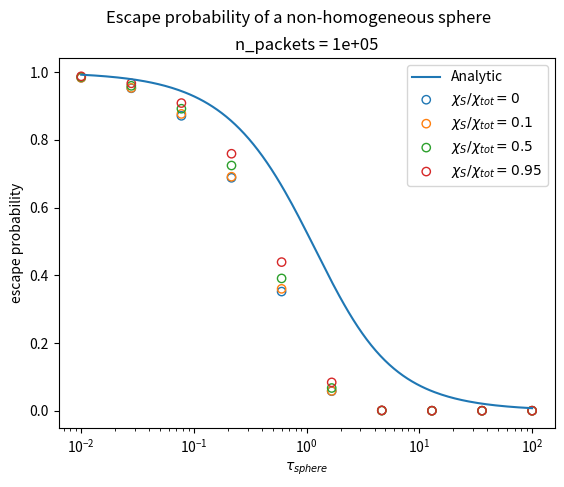

This chart was generated by the following Python code:
#!/usr/bin/env python
# MIT License
#
# Copyright (c) 2018 Ulrich Noebauer
#
# Permission is hereby granted, free of charge, to any person obtaining a copy
# of this software and associated documentation files (the "Software"), to deal
# in the Software without restriction, including without limitation the rights
# to use, copy, modify, merge, publish, distribute, sublicense, and/or sell
# copies of the Software, and to permit persons to whom the Software is
# furnished to do so, subject to the following conditions:
#
# The above copyright notice and this permission notice shall be included in
# all copies or substantial portions of the Software.
#
# THE SOFTWARE IS PROVIDED "AS IS", WITHOUT WARRANTY OF ANY KIND, EXPRESS OR
# IMPLIED, INCLUDING BUT NOT LIMITED TO THE WARRANTIES OF MERCHANTABILITY,
# FITNESS FOR A PARTICULAR PURPOSE AND NONINFRINGEMENT. IN NO EVENT SHALL THE
# AUTHORS OR COPYRIGHT HOLDERS BE LIABLE FOR ANY CLAIM, DAMAGES OR OTHER
# LIABILITY, WHETHER IN AN ACTION OF CONTRACT, TORT OR OTHERWISE, ARISING FROM,
# OUT OF OR IN CONNECTION WITH THE SOFTWARE OR THE USE OR OTHER DEALINGS IN THE
# SOFTWARE.
"""
Python module containing tools to perform simple MCRT simulations to determine
the escape probability from a homogeneous sphere. This test is presented in the
MCRT review.
"""
from __future__ import print_function
import numpy as np
import numpy.random as random
import logging as log
log.basicConfig(level=log.INFO)

def p_esc_analytic(t):
    """Calculate the escape probability analytically

    Note: it is assumed that there is no scattering within the sphere, but
    that photons/packets can only be absorbed.

    Parameter
    ---------
    t : float, np.ndarray
        total optical depth of the sphere

    Returns
    -------
    p : float, np.ndarray
        escape probability
    """
    return (3. / (4. * t) * (1. - 1. / (2. * t**2) +
                             (1. / t + 1. / (2. * t**2)) * np.exp(-2. * t)))


class homogeneous_sphere_esc_abs(object):
    """Homogeneous Sphere class

    This class defines a homogeneous sphere with a specified total optical
    depth and performs a simple MCRT simulation to determine the escape
    probability. This is done automatically during the initialization step. The
    escape probability can be accessed via the class attribute p_esc. The
    effect of isotropic scattering can be included by setting albedo > 0. This
    parameter describes the scattering probability with respect to the total
    (i.e. scattering + absorption) interaction probability.

    Note: the analytic prediction p_esc_analytic only applies for albedo = 0,
    i.e. in the absence of scattering

    Parameters
    ----------
    tau : float
        total optical depth of the homogeneous sphere
    albedo : float
        ratio of scattering to total interaction probability (default 0.1)
    N : int
        number of MC packets that are setup up (default 10000)

    Attributes
    ----------
    p_esc : float
        escape probability as determined by MCRT

    """

    def __init__(self, tau, albedo=0.1, N=10000):

        self.RNG = random.RandomState(seed=None)
        self.N = N
        self.tau_sphere = tau
        self.albedo = albedo

        # initial position of packets in optical depth space
        # question: Why are they using tau instead of r?
        self.tau_i = self.tau_sphere * (self.RNG.rand(self.N))**(1./3.)
        # initial propagation direction
        self.mu_i = 2 * self.RNG.rand(self.N) - 1.

        # number of escaping packets
        self.N_esc = 0
        # number of active packets
        self.N_active = self.N

        # perform propagation
        self._propagated = False
        self._propagate()

    @property
    def p_esc(self):
        """escape probability"""
        return self.N_esc / float(self.N)

    def _propagate(self):
        """Perform propagation of MC packets

        All packets are followed until they are absorbed or escape from the
        sphere.
        """

        if self._propagated:

            print("Propagation has already been performed!")
            print("_propagate call will have no effect")
            return False

        i = 0
        while self.N_active > 0:
            self._propagate_step()
            i = i + 1
            if i > 1e6:
                print("Safety exit")
                print("Propagation steps limit of {:d} exceeded".format(i))
                return False
        print("Performed {:d} propagation steps".format(i))
        return True

    def _propagate_step(self):
        """Perform one propagation step

        All active packets are propagated to the next event which can either be
        a physical interaction or escaping from the sphere. If scatterings are
        active, it is decided for each interacting packet whether it is
        absorbed or scattered. All packets that are absorbed or escape during
        the current step are removed from the active pool.
        """

        # optical depth to next interaction
        self.tau = -np.log(self.RNG.rand(self.N_active))
        # optical depth to sphere edge
        # question: where does this formula come from?
        self.tau_edge = np.sqrt(
            self.tau_sphere**2 - self.tau_i**2*(1. - self.mu_i**2)) - self.tau_i * self.mu_i

        # identify packets that escape
        self.esc_mask = self.tau_edge < self.tau
        # update number of escaping packets
        self.N_esc += self.esc_mask.sum()

        # identify interacting packets
        self.nesc_mask = np.logical_not(self.esc_mask)

        # decide which interacting packets scatter and which get absorbed
        self.abs_mask = self.RNG.rand(self.nesc_mask.sum()) >= self.albedo
        self.scat_mask = np.logical_not(self.abs_mask)

        # select properties of scattering packets
        self.tau = self.tau[self.nesc_mask][self.scat_mask]
        self.tau_i = self.tau_i[self.nesc_mask][self.scat_mask]
        self.mu_i = self.mu_i[self.nesc_mask][self.scat_mask]

        # update number of active packets
        self.N_active = self.scat_mask.sum()

        # update properties (position in optical depth space, propagation
        # direction) of scattering packets
        # question: Where does this formula come from?
        self.tau_i = np.sqrt(self.tau_i**2 + self.tau **
                             2 + 2. * self.tau * self.tau_i * self.mu_i)
        self.mu_i = 2 * self.RNG.rand(self.N_active) - 1.


class non_homogeneous_sphere_esc_abs(object):
    """Non-Homogeneous Sphere class

    Matter density: rho(r) = m0 / (r + epsilon)**2

    This class defines a sphere with a non homogenous matter distribution and a specified total optical
    depth and performs a simple MCRT simulation to determine the escape
    probability. This is done automatically during the initialization step. The
    escape probability can be accessed via the class attribute p_esc. The
    effect of isotropic scattering can be included by setting albedo > 0. This
    parameter describes the scattering probability with respect to the total
    (i.e. scattering + absorption) interaction probability.

    Note: the analytic prediction p_esc_analytic_non_homogenous only applies for albedo = 0,
    i.e. in the absence of scattering

    Note: Since we are defining tau_sphere instead of r_sphere the mass constant m_0 has no impact on the final result.
    It is only added for completeness.

    Parameters
    ----------
    tau_sphere : float
        total optical depth of the homogeneous sphere
    epsilon : float
        Smoothing parameter avoiding matter singularity at center of sphere.
    albedo : float
        ratio of scattering to total interaction probability (default 0.1)
    N : int
        number of MC packets that are setup up (default 10000)

    Attributes
    ----------
    p_esc : float
        escape probability as determined by MCRT

    """

    def __init__(self, tau_sphere, epsilon=1e-5, albedo=0.1, N=10000):

        self.RNG = random.RandomState(seed=None)
        self.N = N
        self.epsilon = epsilon
        # The choice of m0 is arbitrary since we only define tau this only changes the radius of the sphere but not the physics in tau space.
        self.m0 = 1 
        self.r_sphere = self._radius_at_optical_depth(tau_sphere)
        self.albedo = albedo

        # initial distance of photon packet from center of sphere.
        # Homogeneous distribution:
        self.r_i = self.r_sphere * (self.RNG.rand(self.N))**(1./3.)
        # initial propagation direction
        self.mu_i = 2 * self.RNG.rand(self.N) - 1.

        # number of escaping packets
        self.N_esc = 0
        # number of active packets
        self.N_active = self.N

        # perform propagation
        self._propagated = False
        self._propagate()

    def _optical_depth_at_radius(self, r):
        eps = self.epsilon
        m0 = self.m0
        return m0*r / (eps*(r + eps))
    

    def _radius_at_optical_depth(self, tau):
        eps = self.epsilon
        m0 = self.m0
        tau = tau / m0
        return -tau * eps**2 / (tau*eps - 1)

    @property
    def p_esc(self):
        """escape probability"""
        return self.N_esc / float(self.N)

    def _propagate(self):
        """Perform propagation of MC packets

        All packets are followed until they are absorbed or escape from the
        sphere.
        """

        if self._propagated:

            print("Propagation has already been performed!")
            print("_propagate call will have no effect")
            return False

        i = 0
        while self.N_active > 0:
            self._propagate_step()
            i = i + 1
            if i > 1e6:
                print("Safety exit")
                print("Propagation steps limit of {:d} exceeded".format(i))
                return False
        print("Performed {:d} propagation steps".format(i))
        return True

    def _propagate_step(self):
        """Perform one propagation step

        All active packets are propagated to the next event which can either be
        a physical interaction or escaping from the sphere. If scatterings are
        active, it is decided for each interacting packet whether it is
        absorbed or scattered. All packets that are absorbed or escape during
        the current step are removed from the active pool.
        """

        # optical depth to next interaction
        self.tau = -np.log(self.RNG.rand(self.N_active))

        # distance in real space corresponding to optical depth
        va = self.r_i
        eps = self.epsilon
        tau = self.tau
        mu = self.mu_i
        m0 = self.m0
        vb = -(m0*va + va*eps*tau-eps**2*tau) / (-m0 + va*tau + eps*tau)
        self.dl = -va*mu + np.sqrt(-va**2 + vb**2 + va**2*mu**2)

        # Distance to sphere edge
        self.r_edge = np.sqrt(
            self.r_sphere**2 - self.r_i**2*(1. - self.mu_i**2)) - self.r_i * self.mu_i

        # identify packets that escape
        self.esc_mask = self.r_edge < self.dl
        # update number of escaping packets
        self.N_esc += self.esc_mask.sum()

        # identify interacting packets
        self.nesc_mask = np.logical_not(self.esc_mask)

        # decide which interacting packets scatter and which get absorbed
        self.abs_mask = self.RNG.rand(self.nesc_mask.sum()) >= self.albedo
        self.scat_mask = np.logical_not(self.abs_mask)

        # select properties of scattering packets
        self.dl = self.dl[self.nesc_mask][self.scat_mask]
        self.r_i = self.r_i[self.nesc_mask][self.scat_mask]
        self.mu_i = self.mu_i[self.nesc_mask][self.scat_mask]

        # update number of active packets
        self.N_active = self.scat_mask.sum()

        # update properties (position in optical depth space, propagation
        # direction) of scattering packets
        # question: Where does this formula come from?
        self.r_i = np.sqrt(self.r_i**2 + self.dl **
                           2 + 2. * self.dl * self.r_i * self.mu_i)
        self.mu_i = 2 * self.RNG.rand(self.N_active) - 1.
        log.info(f'{self.p_esc = }')
        log.info(f'{self.N_esc = }')
        log.info(f'{self.N = }')


def main():

    mcrt_esc_prop = homogeneous_sphere_esc_abs(2)
    print("tau: {:.4e}, escape probability: {:.4e}".format(
        mcrt_esc_prop.tau_sphere, mcrt_esc_prop.p_esc))


def task1_reproduce_fig_3():
    import matplotlib.pyplot as plt

    tau_values_sim = np.logspace(-2, 2, 5)
    tau_values_analytic = np.logspace(-2, 2, 200)
    albedos = [0, 0.10, 0.50, 0.95]
    n_packets = int(1e5)

    # Simulate escape probability for a homogeneous sphere.
    sims = {}
    for albedo in albedos:
        print(f"Simulating escape probability for albedo {albedo:.2f}")
        p_esc_sim = [homogeneous_sphere_esc_abs(
            tau_value, albedo=albedo, N=n_packets).p_esc for tau_value in tau_values_sim]
        sims[albedo] = p_esc_sim

    # Analytical solution for albedo = 0.
    p_esc_a = p_esc_analytic(tau_values_analytic)

    fig, ax = plt.subplots()
    prop_cycle = plt.rcParams['axes.prop_cycle']
    colors = iter(prop_cycle.by_key()['color'])
    ax.plot(tau_values_analytic, p_esc_a, '-', label='Analytic')
    for albedo, p_esc_sim in sims.items():
        label = fr'$\chi_S / \chi_{{tot}} = {albedo}$'
        ax.scatter(tau_values_sim, p_esc_sim, facecolor='none',
                   edgecolor=next(colors), label=label)
    ax.set_xscale('log')
    ax.set_xlabel(r'$\tau_{sphere}$')
    ax.set_ylabel('escape probability')
    ax.title.set_text(f'{n_packets = :.0e}')
    fig.suptitle('Escape probability of a homogeneous sphere')
    plt.legend()
    plt.show()


def task2_specific_intensity():
    import matplotlib.pyplot as plt

    n_packets = int(1e5)
    n_repetitions = 1
    albedo = 0
    tau_sphere_list = np.geomspace(0.01, 100, 100)

    p_esc_sim = np.array(
        np.mean(
            [
                np.array([
                    homogeneous_sphere_esc_abs(
                        tau_sphere, albedo=albedo, N=n_packets).p_esc
                    for tau_sphere in tau_sphere_list
                ])
                for _ in range(n_repetitions)
            ], axis=0
        )
    )

    # Choose source function
    S = 1

    # Analytical solution
    I_ana = [S*(1-np.exp(-tau_sphere)) for tau_sphere in tau_sphere_list]

    # Numeric solution
    packet_energy = tau_sphere_list * S / n_packets
    I_num = n_packets * p_esc_sim * packet_energy

    fig, ax = plt.subplots()
    ax.semilogx(tau_sphere_list, I_ana, label='analytic')
    ax.semilogx(tau_sphere_list, I_num, label=fr'{albedo = }')
    ax.set_xlabel(r'$\tau_{sphere}$')
    ax.set_ylabel(r'$I_\nu(\tau_{sphere})$')
    ax.title.set_text(f'{n_packets = :.0e}')
    plt.legend()
    plt.show()


def task3_non_homogeneous_sphere():
    import matplotlib.pyplot as plt

    tau_values_sim = np.logspace(-2, 2, 10)
    tau_values_analytic = np.logspace(-2, 2, 200)
    albedos = [0, 0.10, 0.50, 0.95]
    n_packets = int(1e5)

    # Simulate escape probability for a non-homogeneous sphere.
    sims = {}
    for albedo in albedos:
        print(f"Simulating escape probability for albedo {albedo:.2f}")
        p_esc_sim = [non_homogeneous_sphere_esc_abs(
            tau_value, albedo=albedo, N=n_packets).p_esc for tau_value in tau_values_sim]
        sims[albedo] = p_esc_sim

    log.info(f'{sims = }')

    # Analytical solution for albedo = 0.
    p_esc_a = p_esc_analytic(tau_values_analytic)

    fig, ax = plt.subplots()
    prop_cycle = plt.rcParams['axes.prop_cycle']
    colors = iter(prop_cycle.by_key()['color'])
    ax.plot(tau_values_analytic, p_esc_a, '-', label='Analytic')
    for albedo, p_esc_sim in sims.items():
        label = fr'$\chi_S / \chi_{{tot}} = {albedo}$'
        ax.scatter(tau_values_sim, p_esc_sim, facecolor='none',
                   edgecolor=next(colors), label=label)
    ax.set_xscale('log')
    ax.set_xlabel(r'$\tau_{sphere}$')
    ax.set_ylabel('escape probability')
    ax.title.set_text(f'{n_packets = :.0e}')
    fig.suptitle('Escape probability of a non-homogeneous sphere')
    plt.legend()
    plt.show()


if __name__ == "__main__":
    # main()
    # task1_reproduce_fig_3()
    # task2_specific_intensity()
    task3_non_homogeneous_sphere()
